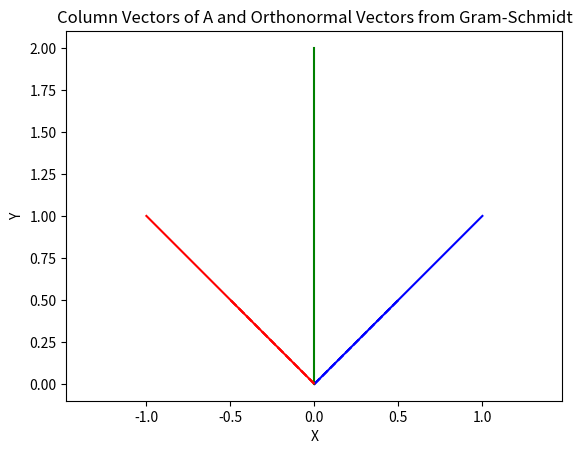

This figure's Python source:
import numpy as np
import matplotlib.pyplot as plt

# Given matrix A
A = np.array([[1, -1, 0],
              [1, 1, 2],
              [1, -1, 0],
              [1, 1, 2]])

# (a) Gram-Schmidt Process

# Step 1
u1 = A[:, 0]

# Step 2
u2 = A[:, 1] - (np.dot(u1.T, A[:, 1]) / np.dot(u1.T, u1)) * u1

# Step 3
u3 = A[:, 2] - (np.dot(u1.T, A[:, 2]) / np.dot(u1.T, u1)) * u1 - \
     (np.dot(u2.T, A[:, 2]) / np.dot(u2.T, u2)) * u2

# Step 4
v1 = u1 / np.linalg.norm(u1)
v2 = u2 / np.linalg.norm(u2)
v3 = u3 / np.linalg.norm(u3)

# Calculate the range of A
range_A = np.column_stack((v1, v2, v3))

print("Range of matrix A:")
print(range_A)

# (b) Plotting the column vectors of A

# Plotting the column vectors
for i in range(A.shape[1]):
    plt.plot([0, A[0, i]], [0, A[1, i]], 'b' if i == 0 else 'r' if i == 1 else 'g')

# Plotting the orthonormal vectors
plt.plot([0, v1[0]], [0, v1[1]], 'b--')
plt.plot([0, v1[2]], [0, v1[3]], 'b--')
plt.plot([0, v2[0]], [0, v2[1]], 'r--')
plt.plot([0, v2[2]], [0, v2[3]], 'r--')
plt.plot([0, v3[0]], [0, v3[1]], 'g--')
plt.plot([0, v3[2]], [0, v3[3]], 'g--')

plt.xlabel('X')
plt.ylabel('Y')
plt.title('Column Vectors of A and Orthonormal Vectors from Gram-Schmidt')
plt.axis('equal')
plt.show()
